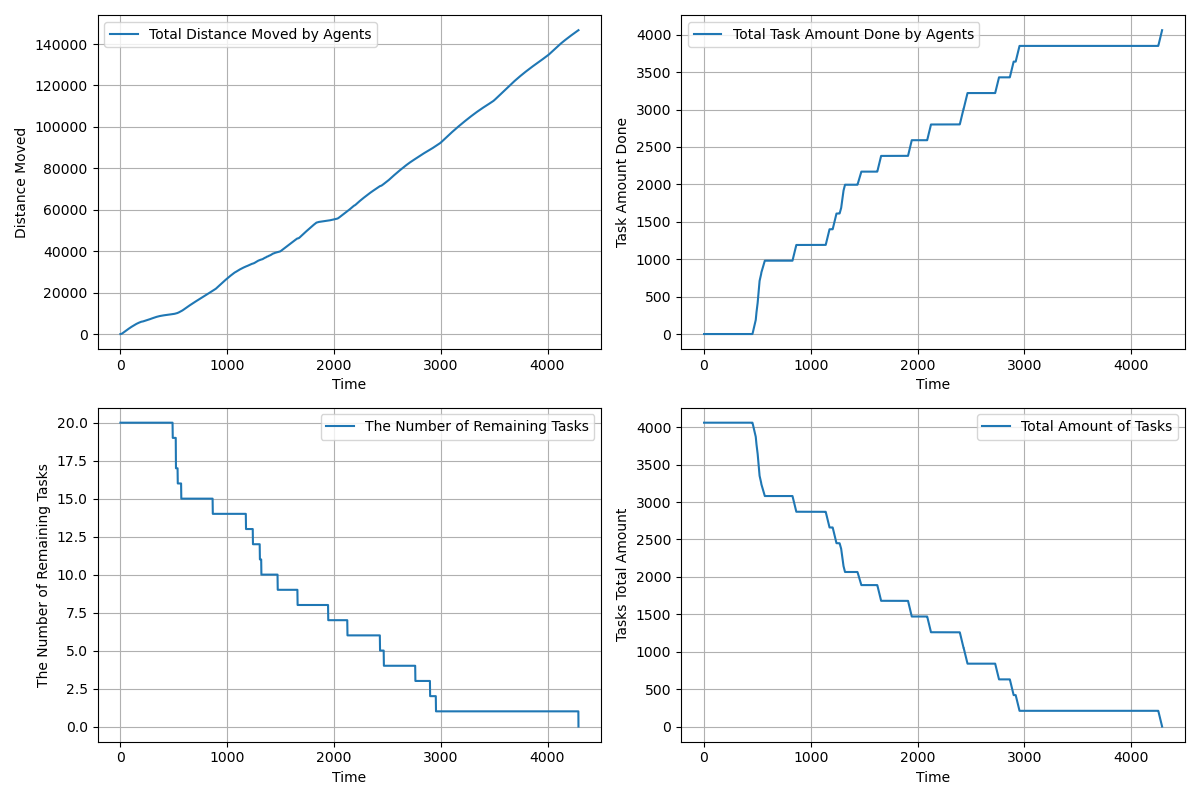

The table this chart was drawn from, first rows:
time, agents_total_distance_moved, agents_total_task_amount_done, completed_tasks, remaining_tasks, tasks_total_amount_left
1.0, 2.5, 0.0, 0, 20, 4060
2.0, 4.55, 0.0, 0, 20, 4060
3.0, 7.442, 0.0, 0, 20, 4060
4.0, 12.28, 0.0, 0, 20, 4060
5.0, 19.07, 0.0, 0, 20, 4060
6.0, 27.8, 0.0, 0, 20, 4060
7.0, 38.48, 0.0, 0, 20, 4060
8.0, 51.12, 0.0, 0, 20, 4060
9.0, 65.7, 0.0, 0, 20, 4060
10.0, 82.23, 0.0, 0, 20, 4060
11.0, 100.7, 0.0, 0, 20, 4060
12.0, 121.1, 0.0, 0, 20, 4060
13.0, 143.5, 0.0, 0, 20, 4060
14.0, 167.9, 0.0, 0, 20, 4060
15.0, 194.1, 0.0, 0, 20, 4060
16.0, 222.4, 0.0, 0, 20, 4060
17.0, 252.5, 0.0, 0, 20, 4060
18.0, 284.7, 0.0, 0, 20, 4060
19.0, 318.8, 0.0, 0, 20, 4060
20.0, 354.8, 0.0, 0, 20, 4060
21.0, 392.7, 0.0, 0, 20, 4060
22.0, 431.7, 0.0, 0, 20, 4060
23.0, 470.7, 0.0, 0, 20, 4060
24.0, 509.7, 0.0, 0, 20, 4060
25.0, 548.7, 0.0, 0, 20, 4060
26.0, 587.7, 0.0, 0, 20, 4060
27.0, 626.7, 0.0, 0, 20, 4060
28.0, 665.7, 0.0, 0, 20, 4060
29.0, 704.7, 0.0, 0, 20, 4060
30.0, 743.7, 0.0, 0, 20, 4060
31.0, 782.6, 0.0, 0, 20, 4060
32.0, 821.5, 0.0, 0, 20, 4060
33.0, 860.4, 0.0, 0, 20, 4060
34.0, 898.4, 0.0, 0, 20, 4060
35.0, 936.4, 0.0, 0, 20, 4060
36.0, 974.4, 0.0, 0, 20, 4060
37.0, 1012, 0.0, 0, 20, 4060
38.0, 1050, 0.0, 0, 20, 4060
39.0, 1088, 0.0, 0, 20, 4060
40.0, 1126, 0.0, 0, 20, 4060
41.0, 1164, 0.0, 0, 20, 4060
42.0, 1202, 0.0, 0, 20, 4060
43.0, 1240, 0.0, 0, 20, 4060
44.0, 1278, 0.0, 0, 20, 4060
45.0, 1316, 0.0, 0, 20, 4060
46.0, 1354, 0.0, 0, 20, 4060
47.0, 1392, 0.0, 0, 20, 4060
48.0, 1430, 0.0, 0, 20, 4060
49.0, 1468, 0.0, 0, 20, 4060
50.0, 1506, 0.0, 0, 20, 4060
51.0, 1544, 0.0, 0, 20, 4060
52.0, 1582, 0.0, 0, 20, 4060
53.0, 1620, 0.0, 0, 20, 4060
54.0, 1658, 0.0, 0, 20, 4060
55.0, 1696, 0.0, 0, 20, 4060
56.0, 1734, 0.0, 0, 20, 4060
57.0, 1772, 0.0, 0, 20, 4060
58.0, 1810, 0.0, 0, 20, 4060
59.0, 1848, 0.0, 0, 20, 4060
60.0, 1886, 0.0, 0, 20, 4060
... 4,230 more rows
